Run: headless pygame with SDL's dummy video driver; simulated clock (each Clock.tick advances the game by its frame time, no real sleeping); random seed 0; keys injected as events and as key.get_pressed() state; no mouse input.
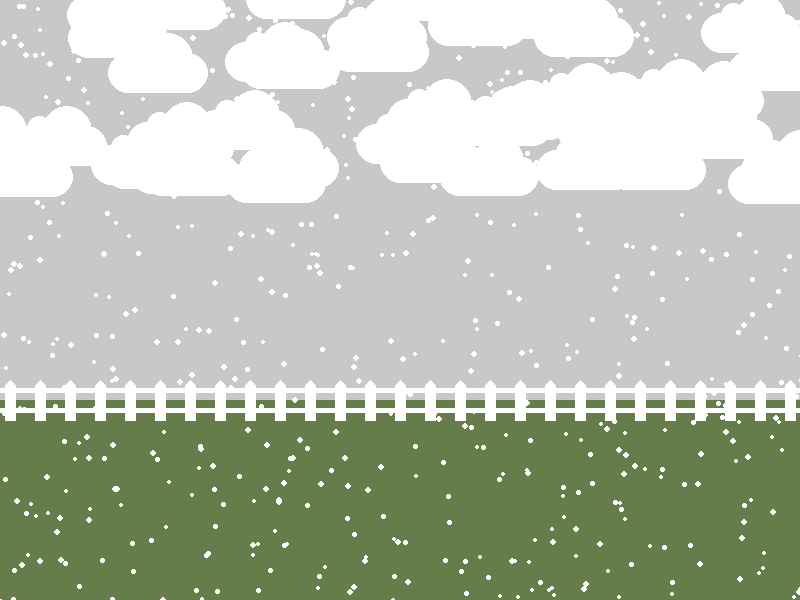
Frame 1 of 4 · flips 1–60 · no input
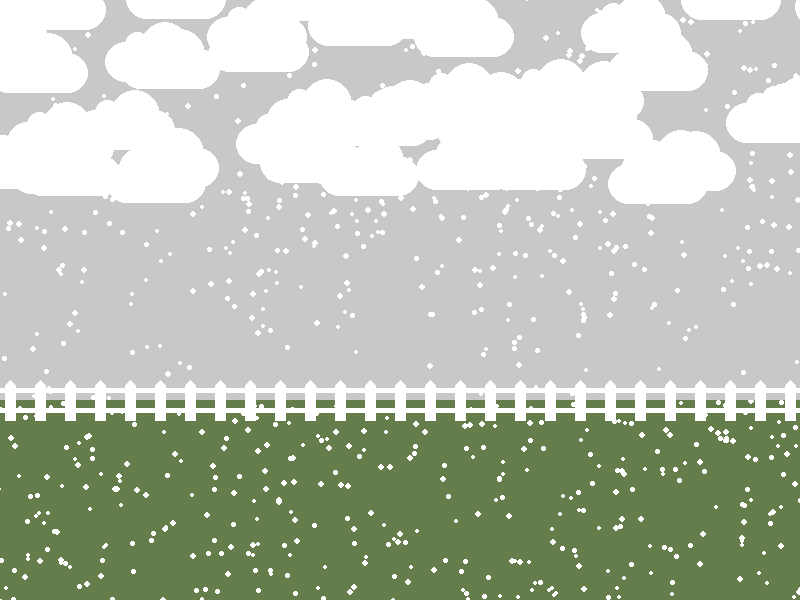
Frame 2 of 4 · flips 61–180 · tapped SPACE, RETURN · held RIGHT (→), D
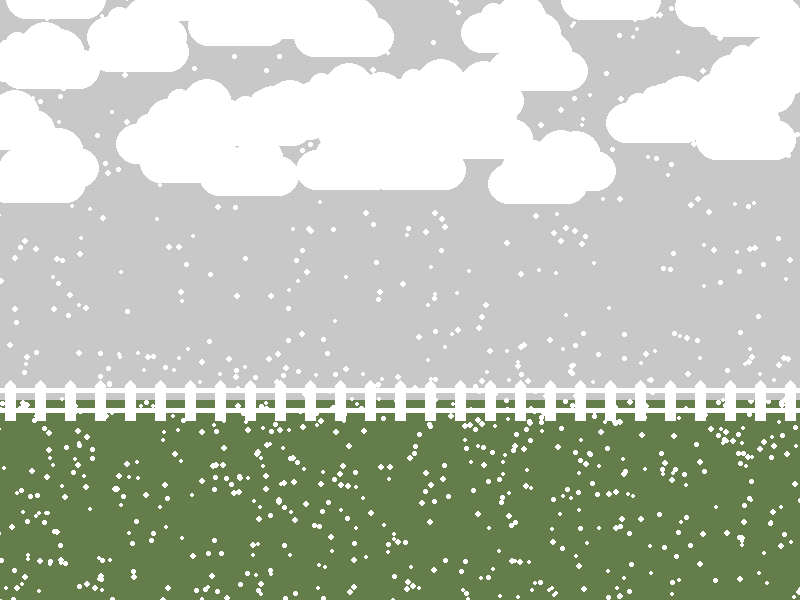
Frame 3 of 4 · flips 181–300 · held DOWN (↓), S
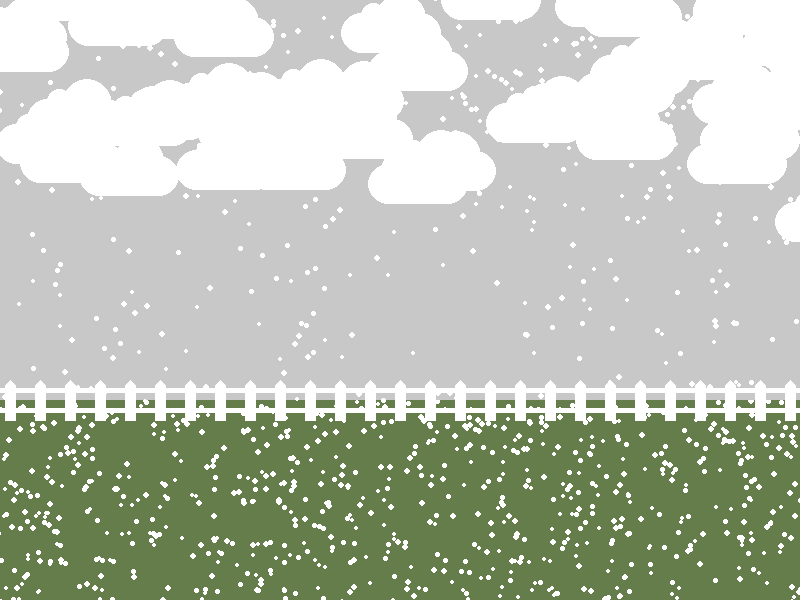
Frame 4 of 4 · flips 301–420 · held LEFT (←), A, UP (↑), W

The pygame program that drew these frames:

# Imports
import pygame
import random

# Initialize game engine
pygame.init()

# Window
WIDTH = 800
HEIGHT = 600
TITLE = "Snowy Day"
screen = pygame.display.set_mode([WIDTH, HEIGHT])
pygame.display.set_caption(TITLE)

# Timer
clock = pygame.time.Clock()
refresh_rate = 60

# Colors
GREEN = (100, 125, 75)
WHITE = (255, 255, 255)
GRAY = (200, 200, 200)

#settings
sticky = True

def draw_cloud(loc):
    x = loc[0]
    y = loc[1]
    
    pygame.draw.ellipse(screen, WHITE, [x, y + 20, 40 , 40])
    pygame.draw.ellipse(screen, WHITE, [x + 60, y + 20, 40 , 40])
    pygame.draw.ellipse(screen, WHITE, [x + 20, y + 10, 25, 25])
    pygame.draw.ellipse(screen, WHITE, [x + 35, y, 50, 50])
    pygame.draw.rect(screen, WHITE, [x + 20, y + 20, 60, 40])

def draw_snowflake(flake):
    rect = flake[:4]
    pygame.draw.ellipse(screen, WHITE, rect)

''' make ground '''
ground = pygame.Surface([800, 200])
ground.fill(GREEN)

''' Make clouds '''
num_clouds = 80
clouds = []

for i in range(num_clouds):
    x = random.randrange(0, 1600)
    y = random.randrange(-50, 150)
    loc = [x, y]
    clouds.append(loc)

''' Make snow '''
num_flakes = 700
snow = []

for i in range(num_flakes):
    x = random.randrange(-100, 900)
    y = random.randrange(-100, 600)
    r = random.randrange(4, 7)
    stop = random.randrange(400, 625)
    flake = [x, y, r, r, stop]
    snow.append(flake)


# Game loop
done = False

while not done:
    # Event processing
    for event in pygame.event.get():
        if event.type == pygame.QUIT:
            done = True     

    # Game logic
    ''' move clouds '''
    for c in clouds:
        c[0] -= 1

        if c[0] < -100:
            c[0] = random.randrange(800, 1600)
            c[1] = random.randrange(-50, 200)

    ''' move snow '''
    for s in snow:
        s[0] += random.randrange(-1, 2)
        s[1] += random.randrange(1, 3)

        if s[1] >= s[4]:
            if sticky:
                pygame.draw.ellipse(ground, WHITE, [s[0], s[1] - 402, s[3], s[3]])

            s[0] = random.randrange(-100, 900)
            s[1] = random.randrange(-100, 0)
             
    # Drawing code
    ''' sky '''
    screen.fill(GRAY)

    ''' sun '''
    #pygame.draw.ellipse(screen, YELLOW, [575, 75, 100, 100])

    ''' grass '''
    #pygame.draw.rect(screen, GREEN, [0, 400, 800, 200])
    screen.blit(ground, [0, 400])

    ''' fence '''
    y = 380
    for x in range(5, 800, 30):
        pygame.draw.polygon(screen, WHITE, [[x+5, y], [x+10, y+5],
                                            [x+10, y+40], [x, y+40],
                                            [x, y+5]])
    pygame.draw.line(screen, WHITE, [0, 390], [800, 390], 5)
    pygame.draw.line(screen, WHITE, [0, 410], [800, 410], 5)

    ''' rain ''' 
    for s in snow:
        draw_snowflake(s)

    ''' clouds '''
    for c in clouds:
        draw_cloud(c)


    # Update screen
    pygame.display.flip()
    clock.tick(refresh_rate)

# Close window on quit
pygame.quit()
